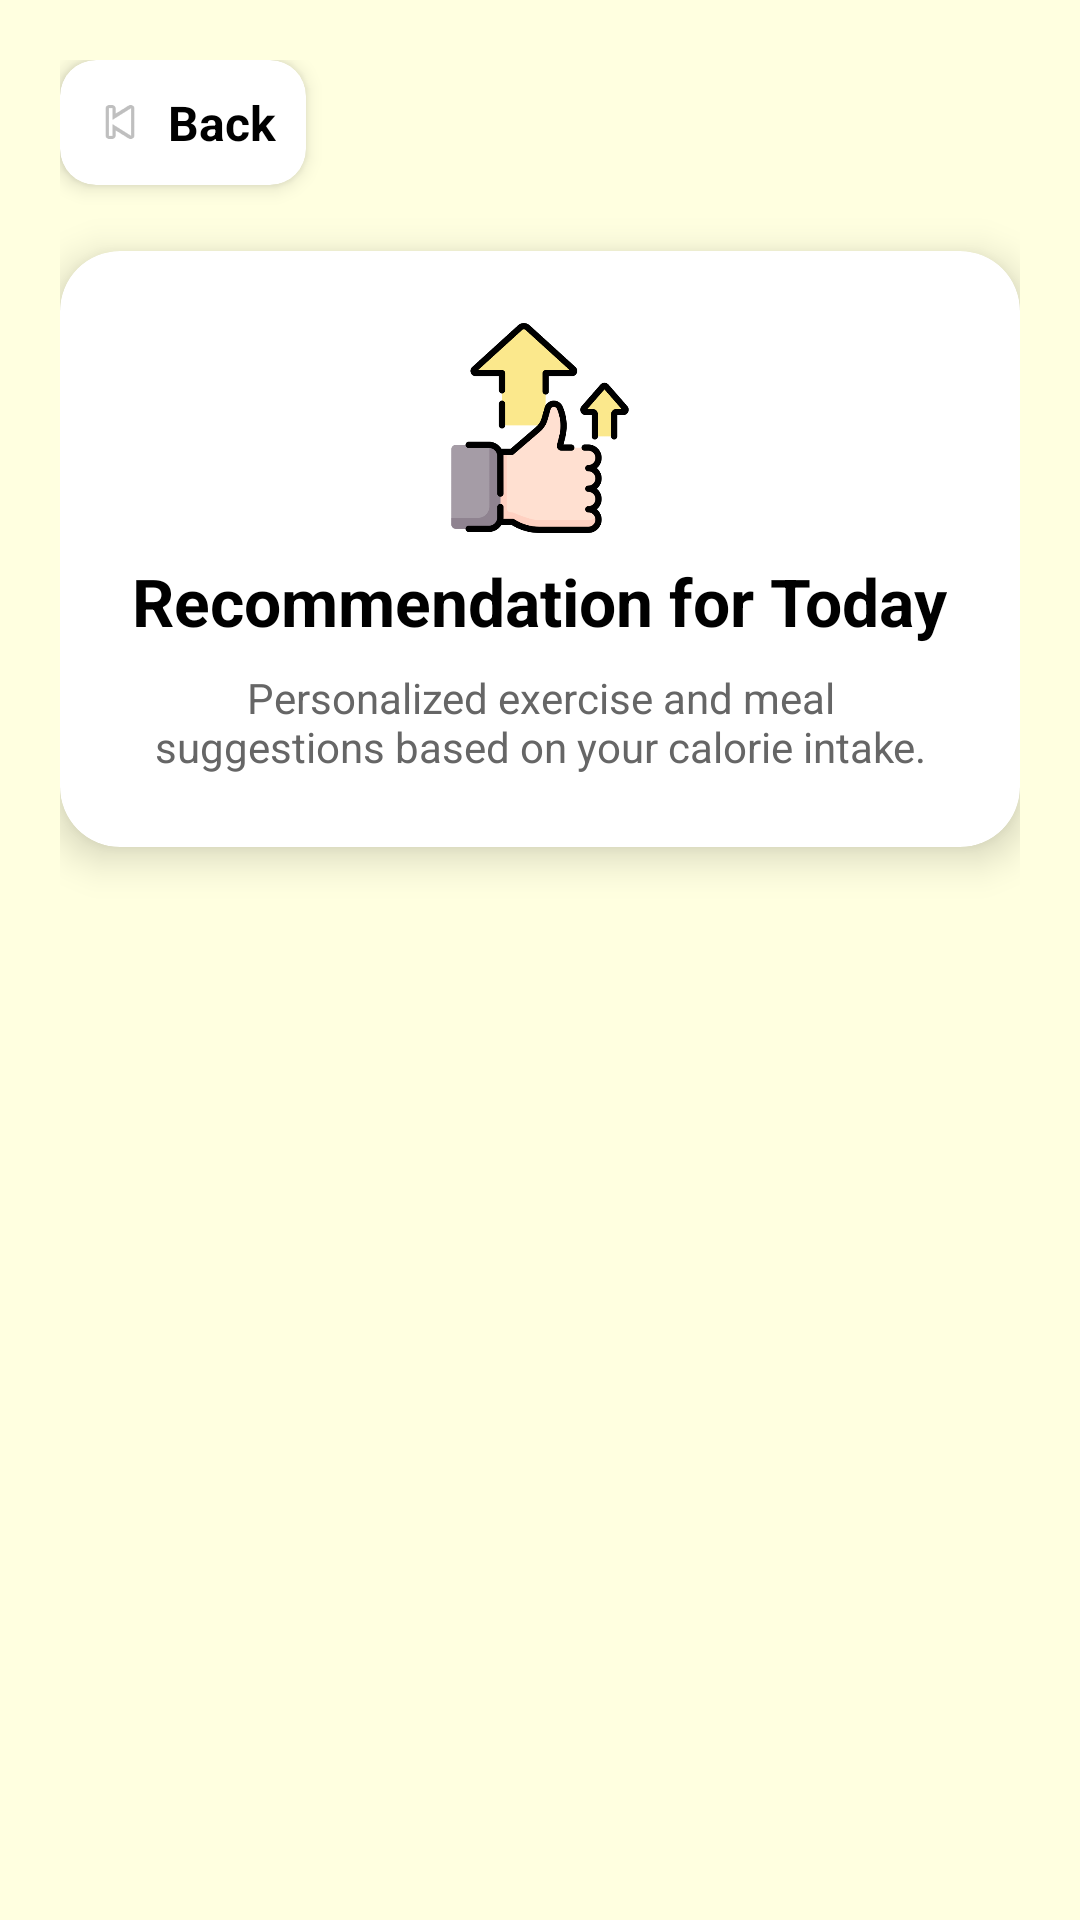

This screen was rendered from an Android layout file. Write that file and the resources it references.
<!-- AndroidManifest.xml: application theme Theme.FoodTracking -->
<!-- res/layout/activity_recommend.xml -->
<?xml version="1.0" encoding="utf-8"?>
<ScrollView xmlns:android="http://schemas.android.com/apk/res/android"
    xmlns:app="http://schemas.android.com/apk/res-auto"
    android:layout_width="match_parent"
    android:layout_height="match_parent"
    android:background="@color/light_yellow">

    <LinearLayout
        android:id="@+id/container"
        android:layout_width="match_parent"
        android:layout_height="wrap_content"
        android:orientation="vertical"
        android:padding="20dp">

        
        <androidx.cardview.widget.CardView
            android:id="@+id/btnBackBox"
            android:layout_width="wrap_content"
            android:layout_height="wrap_content"
            android:layout_marginBottom="12dp"
            app:cardCornerRadius="12dp"
            app:cardElevation="4dp"
            android:clickable="true"
            android:focusable="true">

            <LinearLayout
                android:layout_width="wrap_content"
                android:layout_height="wrap_content"
                android:orientation="horizontal"
                android:gravity="center_vertical"
                android:padding="10dp">

                <ImageView
                    android:layout_width="20dp"
                    android:layout_height="20dp"
                    android:src="@android:drawable/ic_media_previous"
                    android:contentDescription="Back" />

                <TextView
                    android:id="@+id/tvBack"
                    android:layout_width="wrap_content"
                    android:layout_height="wrap_content"
                    android:text="Back"
                    android:textSize="16sp"
                    android:textStyle="bold"
                    android:textColor="@color/black"
                    android:layout_marginStart="6dp" />
            </LinearLayout>
        </androidx.cardview.widget.CardView>

        
        <androidx.cardview.widget.CardView
            android:layout_width="match_parent"
            android:layout_height="wrap_content"
            android:layout_marginTop="10dp"
            android:elevation="6dp"
            app:cardCornerRadius="20dp"
            app:cardElevation="8dp">

            <LinearLayout
                android:layout_width="match_parent"
                android:layout_height="wrap_content"
                android:orientation="vertical"
                android:padding="24dp"
                android:gravity="center_horizontal">

                <ImageView
                    android:layout_width="70dp"
                    android:layout_height="70dp"
                    android:src="@drawable/motivation"
                    android:layout_marginBottom="8dp" />

                <TextView
                    android:id="@+id/tvTitle"
                    android:layout_width="wrap_content"
                    android:layout_height="wrap_content"
                    android:text="Recommendation for Today"
                    android:textSize="22sp"
                    android:textStyle="bold"
                    android:textColor="@color/black" />

                <TextView
                    android:layout_width="wrap_content"
                    android:layout_height="wrap_content"
                    android:text="Personalized exercise and meal suggestions based on your calorie intake."
                    android:textSize="14sp"
                    android:textColor="#666"
                    android:gravity="center"
                    android:layout_marginTop="8dp" />
            </LinearLayout>
        </androidx.cardview.widget.CardView>

        
        <LinearLayout
            android:id="@+id/recommendationContainer"
            android:layout_width="match_parent"
            android:layout_height="wrap_content"
            android:orientation="vertical"
            android:layout_marginTop="24dp" />

    </LinearLayout>
</ScrollView>
<!-- resources referenced by this layout -->
<resources>
  <color name="black">#FF000000</color>
  <color name="light_yellow">#FFFFE0</color>
  <!-- drawable motivation: png bitmap (drawable, 22283 bytes) -->
  <style name="Theme.FoodTracking" parent="Theme.AppCompat.Light.NoActionBar">
          
          <item name="colorPrimary">@color/lavender</item>
          <item name="colorPrimaryVariant">@color/lavender</item>
          <item name="colorOnPrimary">@color/white</item>
  
          <item name="colorSecondary">@color/teal_200</item>
          <item name="colorSecondaryVariant">@color/teal_700</item>
          <item name="colorOnSecondary">@color/black</item>
  
          <item name="android:statusBarColor">?attr/colorPrimaryVariant</item>
  
          <item name="colorPrimaryDark">@color/purple_700</item>
          <item name="colorAccent">@color/teal_200</item>
      </style>
  <color name="lavender">#8692f7</color>
  <color name="white">#FFFFFFFF</color>
  <color name="teal_200">#FF03DAC5</color>
  <color name="teal_700">#FF018786</color>
  <color name="purple_700">#FF3700B3</color>
</resources>
